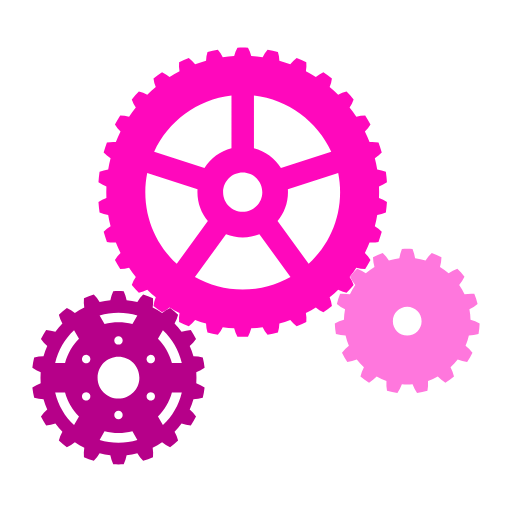
t = 0.00 s
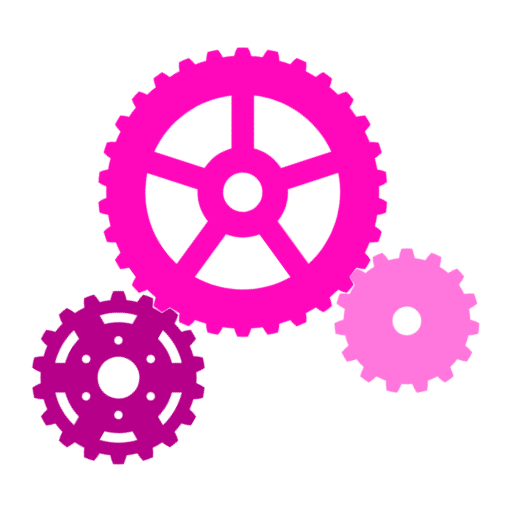
t = 2.00 s
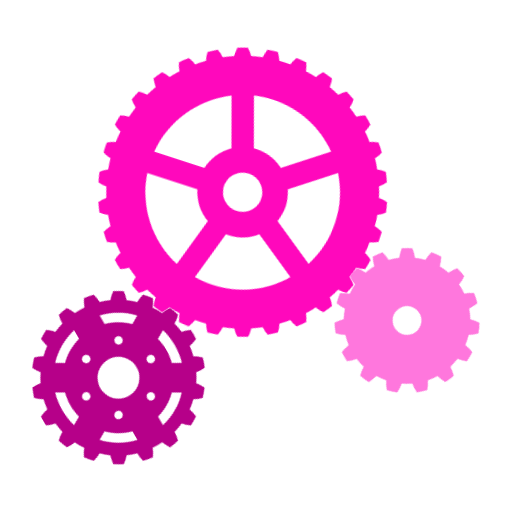
t = 4.00 s
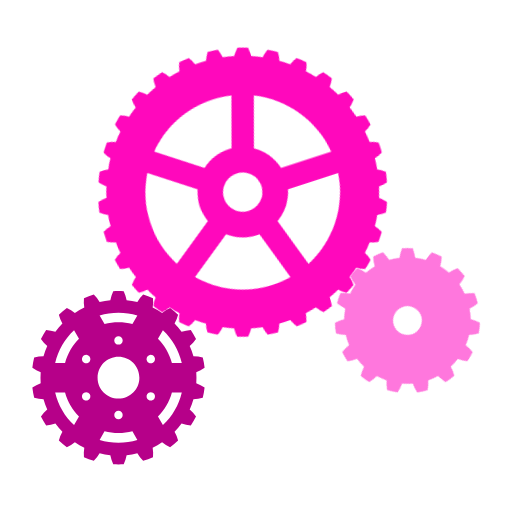
t = 6.00 s

The animated SVG that drew these frames (rendered in a browser with its animation timeline set to each time). Animation: 1 CSS @keyframes rule; one cycle of 8.00 s, repeats indefinitely.

<svg width="100%" height="100%" viewBox="0 0 256 256" version="1.1" xmlns="http://www.w3.org/2000/svg" xmlns:xlink="http://www.w3.org/1999/xlink" xml:space="preserve" xmlns:serif="http://www.serif.com/" style="fill-rule:evenodd;clip-rule:evenodd;stroke-linejoin:round;stroke-miterlimit:2;">
    <style>
        .gear {
            transform-box: fill-box;
            transform-origin: center;
            animation-name: rotate;
            animation-duration: 8s;
            animation-iteration-count: infinite;
            animation-timing-function: linear;
            animation-duration: calc((var(--teeth) / 3) * .5s);
        }
        .gear.medium,
        .gear.small {
            animation-direction: reverse;
        }

        @keyframes rotate {
            0% {
                transform: rotate(0deg);
            }
            100% {
                transform: rotate(360deg);
            }
        }
    </style>
    <path class="gear big" style="--teeth:30;fill:rgb(255,8,188);" d="M123.995,23.86C124.73,25.175 125.273,26.566 125.624,28.031C127.533,28.151 129.436,28.351 131.329,28.631C131.976,27.27 132.797,26.023 133.789,24.89C135.525,25.193 137.249,25.559 138.958,25.988C139.404,27.428 139.646,28.9 139.684,30.407C141.527,30.921 143.347,31.512 145.14,32.18C146.056,30.983 147.117,29.934 148.324,29.031C149.959,29.689 151.569,30.406 153.151,31.181C153.288,32.681 153.219,34.172 152.943,35.654C154.638,36.54 156.296,37.497 157.911,38.522C159.056,37.542 160.312,36.737 161.68,36.105C163.143,37.088 164.569,38.124 165.955,39.211C165.777,40.707 165.399,42.151 164.821,43.543C166.295,44.762 167.718,46.042 169.084,47.381C170.408,46.661 171.804,46.134 173.274,45.801C174.5,47.066 175.679,48.376 176.81,49.727C176.324,51.154 175.654,52.488 174.8,53.729C175.988,55.228 177.113,56.776 178.172,58.37C179.616,57.941 181.092,57.716 182.598,57.695C183.535,59.187 184.416,60.714 185.24,62.271C184.469,63.565 183.536,64.731 182.442,65.767C183.293,67.48 184.072,69.229 184.776,71.008C186.278,70.888 187.768,70.975 189.246,71.268C189.851,72.922 190.396,74.599 190.879,76.293C189.855,77.399 188.701,78.345 187.415,79.131C187.891,80.984 188.289,82.856 188.608,84.743C190.102,84.938 191.542,85.332 192.926,85.926C193.175,87.671 193.359,89.424 193.479,91.181C192.248,92.05 190.922,92.736 189.501,93.237C189.581,95.149 189.581,97.063 189.501,98.974C190.922,99.476 192.248,100.161 193.479,101.03C193.359,102.788 193.175,104.54 192.926,106.285C191.542,106.879 190.102,107.273 188.608,107.469C188.289,109.355 187.891,111.227 187.415,113.08C188.701,113.866 189.855,114.812 190.879,115.918C190.396,117.612 189.851,119.289 189.246,120.943C187.768,121.236 186.278,121.323 184.776,121.203C184.072,122.982 183.293,124.731 182.442,126.444C183.536,127.48 184.469,128.646 185.24,129.94C184.416,131.497 183.535,133.024 182.598,134.516C181.092,134.496 179.616,134.271 178.172,133.841C177.113,135.435 175.988,136.983 174.8,138.482C175.654,139.723 176.324,141.057 176.81,142.484C175.679,143.835 174.5,145.145 173.274,146.411C171.804,146.077 170.408,145.55 169.084,144.83C167.718,146.169 166.295,147.449 164.821,148.669C165.399,150.06 165.777,151.504 165.955,153C164.569,154.088 163.143,155.123 161.68,156.106C160.312,155.475 159.056,154.669 157.911,153.689C156.296,154.715 154.638,155.671 152.943,156.558C153.219,158.039 153.288,159.53 153.151,161.031C151.569,161.805 149.959,162.522 148.324,163.18C147.117,162.277 146.056,161.228 145.14,160.032C143.347,160.699 141.527,161.29 139.684,161.804C139.646,163.311 139.404,164.784 138.958,166.223C137.249,166.652 135.525,167.019 133.789,167.322C132.797,166.188 131.976,164.941 131.329,163.58C129.436,163.86 127.533,164.06 125.624,164.18C125.273,165.645 124.73,167.036 123.995,168.351C122.234,168.415 120.472,168.415 118.711,168.351C117.976,167.036 117.433,165.645 117.082,164.18C115.173,164.06 113.269,163.86 111.377,163.58C110.729,164.941 109.909,166.188 108.917,167.322C107.181,167.019 105.457,166.652 103.748,166.223C103.302,164.784 103.06,163.311 103.022,161.804C101.179,161.29 99.359,160.699 97.566,160.032C96.65,161.228 95.588,162.277 94.382,163.18C92.747,162.522 91.137,161.805 89.554,161.031C89.418,159.53 89.487,158.039 89.763,156.558C88.068,155.671 86.41,154.715 84.795,153.689C83.65,154.669 82.394,155.475 81.026,156.106C79.563,155.123 78.137,154.088 76.751,153C76.929,151.504 77.307,150.06 77.885,148.669C76.41,147.449 74.988,146.169 73.622,144.83C72.298,145.55 70.901,146.077 69.432,146.411C68.206,145.145 67.027,143.835 65.896,142.484C66.382,141.057 67.052,139.723 67.906,138.482C66.718,136.983 65.593,135.435 64.534,133.841C63.09,134.271 61.614,134.496 60.108,134.516C59.171,133.024 58.29,131.497 57.466,129.94C58.237,128.646 59.17,127.48 60.263,126.444C59.413,124.731 58.634,122.982 57.93,121.203C56.428,121.323 54.938,121.236 53.46,120.943C52.855,119.289 52.31,117.612 51.827,115.918C52.851,114.812 54.005,113.866 55.291,113.08C54.815,111.227 54.417,109.355 54.098,107.469C52.604,107.273 51.164,106.879 49.779,106.285C49.531,104.54 49.347,102.788 49.227,101.03C50.458,100.161 51.784,99.476 53.205,98.974C53.125,97.063 53.125,95.149 53.205,93.237C51.784,92.736 50.458,92.05 49.227,91.181C49.347,89.424 49.531,87.671 49.779,85.926C51.164,85.332 52.604,84.938 54.098,84.743C54.417,82.856 54.815,80.984 55.291,79.131C54.005,78.345 52.851,77.399 51.827,76.293C52.31,74.599 52.855,72.922 53.46,71.268C54.938,70.975 56.428,70.888 57.93,71.008C58.634,69.229 59.413,67.48 60.263,65.767C59.17,64.731 58.237,63.565 57.466,62.271C58.29,60.714 59.171,59.187 60.108,57.695C61.614,57.716 63.09,57.941 64.534,58.37C65.593,56.776 66.718,55.228 67.906,53.729C67.052,52.488 66.382,51.154 65.896,49.727C67.027,48.376 68.206,47.066 69.432,45.801C70.901,46.134 72.298,46.661 73.622,47.381C74.988,46.042 76.41,44.762 77.885,43.543C77.307,42.151 76.929,40.707 76.751,39.211C78.137,38.124 79.563,37.088 81.026,36.105C82.394,36.737 83.65,37.542 84.795,38.522C86.41,37.497 88.068,36.54 89.763,35.654C89.487,34.172 89.418,32.681 89.554,31.181C91.137,30.406 92.747,29.689 94.382,29.031C95.588,29.934 96.65,30.983 97.566,32.18C99.359,31.512 101.179,30.921 103.022,30.407C103.06,28.9 103.302,27.428 103.748,25.988C105.457,25.559 107.181,25.193 108.917,24.89C109.909,26.023 110.729,27.27 111.377,28.631C113.269,28.351 115.173,28.151 117.082,28.031C117.433,26.566 117.976,25.175 118.711,23.86C120.472,23.796 122.234,23.796 123.995,23.86ZM88.382,131.932L103.924,110.54C100.674,106.621 98.719,101.59 98.719,96.106C98.719,95.624 98.734,95.145 98.764,94.671L73.605,86.496C72.982,89.603 72.655,92.816 72.655,96.106C72.655,110.27 78.715,123.03 88.382,131.932ZM126.968,47.728L126.968,74.175C132.619,75.62 137.422,79.194 140.47,83.99L165.629,75.815C158.674,60.677 144.18,49.708 126.968,47.728ZM169.101,86.496L143.942,94.671C143.971,95.145 143.987,95.624 143.987,96.106C143.987,101.59 142.032,106.621 138.781,110.54L154.324,131.932C163.991,123.03 170.051,110.27 170.051,96.106C170.051,92.816 169.724,89.603 169.101,86.496ZM145.244,138.542L129.7,117.148C127.117,118.175 124.3,118.739 121.353,118.739C118.406,118.739 115.589,118.175 113.006,117.148L97.462,138.542C104.522,142.528 112.674,144.804 121.353,144.804C130.032,144.804 138.184,142.528 145.244,138.542ZM121.353,86.306C115.944,86.306 111.553,90.697 111.553,96.106C111.553,101.514 115.944,105.905 121.353,105.905C126.762,105.905 131.153,101.514 131.153,96.106C131.153,90.697 126.762,86.306 121.353,86.306ZM77.077,75.815L102.236,83.99C105.284,79.194 110.087,75.62 115.737,74.175L115.737,47.728C98.526,49.708 84.032,60.677 77.077,75.815Z" />
    <path class="gear medium" style="--teeth:18;fill:rgb(182,0,137);" d="M61.856,145.585C62.544,147.015 63.03,148.51 63.314,150.072C65.12,150.262 66.91,150.577 68.672,151.017C69.473,149.646 70.441,148.407 71.577,147.299C73.251,147.796 74.893,148.393 76.494,149.088C76.652,150.668 76.597,152.24 76.33,153.804C77.962,154.6 79.537,155.509 81.042,156.524C82.263,155.51 83.597,154.677 85.043,154.024C86.446,155.064 87.785,156.187 89.052,157.388C88.66,158.926 88.071,160.384 87.285,161.763C88.546,163.069 89.715,164.461 90.782,165.93C92.276,165.396 93.815,165.069 95.397,164.95C96.36,166.406 97.234,167.92 98.014,169.482C97.119,170.793 96.067,171.962 94.857,172.988C95.595,174.647 96.217,176.355 96.718,178.101C98.305,178.109 99.862,178.328 101.39,178.758C101.796,180.456 102.1,182.177 102.299,183.911C101.01,184.837 99.621,185.576 98.133,186.127C98.259,187.938 98.259,189.756 98.133,191.567C99.621,192.118 101.01,192.856 102.299,193.783C102.1,195.517 101.796,197.238 101.39,198.936C99.862,199.366 98.305,199.585 96.718,199.593C96.217,201.338 95.595,203.047 94.857,204.705C96.067,205.732 97.119,206.901 98.014,208.212C97.234,209.774 96.36,211.287 95.397,212.744C93.815,212.625 92.276,212.298 90.782,211.763C89.715,213.232 88.546,214.625 87.285,215.931C88.071,217.31 88.66,218.768 89.052,220.306C87.785,221.507 86.446,222.63 85.043,223.669C83.597,223.017 82.263,222.183 81.042,221.169C79.537,222.185 77.962,223.094 76.33,223.89C76.597,225.454 76.652,227.026 76.494,228.605C74.893,229.3 73.251,229.898 71.577,230.395C70.441,229.287 69.473,228.047 68.672,226.677C66.91,227.116 65.12,227.432 63.314,227.622C63.03,229.183 62.544,230.679 61.856,232.109C60.113,232.215 58.365,232.215 56.623,232.109C55.934,230.679 55.448,229.183 55.164,227.622C53.359,227.432 51.568,227.116 49.806,226.677C49.006,228.047 48.037,229.287 46.901,230.395C45.228,229.898 43.586,229.3 41.984,228.605C41.826,227.026 41.881,225.454 42.148,223.89C40.516,223.094 38.942,222.185 37.437,221.169C36.215,222.183 34.882,223.017 33.435,223.669C32.032,222.63 30.694,221.507 29.426,220.306C29.818,218.768 30.407,217.31 31.194,215.931C29.932,214.625 28.764,213.232 27.696,211.763C26.202,212.298 24.664,212.625 23.081,212.744C22.119,211.287 21.245,209.774 20.465,208.212C21.359,206.901 22.411,205.732 23.622,204.705C22.883,203.047 22.261,201.338 21.761,199.593C20.174,199.585 18.616,199.366 17.088,198.936C16.682,197.238 16.379,195.517 16.18,193.783C17.469,192.856 18.857,192.118 20.346,191.567C20.219,189.756 20.219,187.938 20.346,186.127C18.857,185.576 17.469,184.837 16.18,183.911C16.379,182.177 16.682,180.456 17.088,178.758C18.616,178.328 20.174,178.109 21.761,178.101C22.261,176.355 22.883,174.647 23.622,172.988C22.411,171.962 21.359,170.793 20.465,169.482C21.245,167.92 22.119,166.406 23.081,164.95C24.664,165.069 26.202,165.396 27.696,165.93C28.764,164.461 29.932,163.069 31.194,161.763C30.407,160.384 29.818,158.926 29.426,157.388C30.694,156.187 32.032,155.064 33.435,154.024C34.882,154.677 36.215,155.51 37.437,156.524C38.942,155.509 40.516,154.6 42.148,153.804C41.881,152.24 41.826,150.668 41.984,149.088C43.586,148.393 45.228,147.796 46.901,147.299C48.037,148.407 49.006,149.646 49.806,151.017C51.568,150.577 53.359,150.262 55.164,150.072C55.448,148.51 55.934,147.015 56.623,145.585C58.365,145.479 60.113,145.479 61.856,145.585ZM41.262,199.226C41.843,200.233 43.133,200.579 44.14,199.997C45.147,199.416 45.493,198.126 44.911,197.119C44.33,196.112 43.04,195.767 42.033,196.348C41.026,196.929 40.68,198.219 41.262,199.226ZM27.584,181.467L32.521,181.467C33.794,176.855 36.231,172.723 39.495,169.408L37.027,165.133C32.416,169.454 29.064,175.103 27.584,181.467ZM68.676,219.951L66.207,215.675C63.981,216.252 61.646,216.56 59.239,216.56C56.833,216.56 54.498,216.252 52.271,215.675L49.802,219.951C52.789,220.858 55.958,221.345 59.239,221.345C62.521,221.345 65.689,220.858 68.676,219.951ZM77.217,199.226C77.798,198.219 77.453,196.929 76.446,196.348C75.438,195.767 74.149,196.112 73.567,197.119C72.986,198.126 73.331,199.416 74.339,199.997C75.346,200.579 76.635,200.233 77.217,199.226ZM59.239,209.606C60.402,209.606 61.346,208.661 61.346,207.499C61.346,206.336 60.402,205.392 59.239,205.392C58.076,205.392 57.132,206.336 57.132,207.499C57.132,208.661 58.076,209.606 59.239,209.606ZM90.894,196.226L85.957,196.226C84.684,200.839 82.247,204.971 78.983,208.286L81.451,212.561C86.062,208.239 89.414,202.59 90.894,196.226ZM37.027,212.561L39.495,208.286C36.231,204.971 33.794,200.839 32.521,196.226L27.584,196.226C29.064,202.59 32.416,208.239 37.027,212.561ZM59.239,178.4C53.474,178.4 48.793,183.081 48.793,188.847C48.793,194.613 53.474,199.294 59.239,199.294C65.005,199.294 69.686,194.613 69.686,188.847C69.686,183.081 65.005,178.4 59.239,178.4ZM77.217,178.467C76.635,177.46 75.346,177.115 74.339,177.696C73.331,178.278 72.986,179.567 73.567,180.574C74.149,181.582 75.438,181.927 76.446,181.346C77.453,180.764 77.798,179.475 77.217,178.467ZM81.451,165.133L78.983,169.408C82.247,172.723 84.684,176.855 85.957,181.467L90.894,181.467C89.414,175.103 86.062,169.454 81.451,165.133ZM41.262,178.467C40.68,179.475 41.026,180.764 42.033,181.346C43.04,181.927 44.33,181.582 44.911,180.574C45.493,179.567 45.147,178.278 44.14,177.696C43.133,177.115 41.843,177.46 41.262,178.467ZM59.239,168.088C58.076,168.088 57.132,169.032 57.132,170.195C57.132,171.358 58.076,172.302 59.239,172.302C60.402,172.302 61.346,171.358 61.346,170.195C61.346,169.032 60.402,168.088 59.239,168.088ZM49.802,157.742L52.271,162.019C54.498,161.441 56.833,161.134 59.239,161.134C61.646,161.134 63.981,161.441 66.207,162.019L68.676,157.742C65.689,156.836 62.521,156.349 59.239,156.349C55.958,156.349 52.789,156.836 49.802,157.742Z" />
    <path class="gear small" style="--teeth:15;fill:rgb(255,119,221);" d="M206.272,124.448C206.897,125.968 207.325,127.541 207.558,129.168C209.328,129.39 211.076,129.762 212.783,130.278C213.657,128.887 214.688,127.624 215.878,126.489C217.548,127.091 219.172,127.814 220.736,128.653C220.689,130.295 220.441,131.907 219.991,133.488C221.518,134.411 222.963,135.461 224.313,136.628C225.677,135.712 227.133,134.978 228.681,134.425C229.963,135.653 231.152,136.975 232.24,138.377C231.529,139.859 230.646,141.23 229.593,142.492C230.612,143.956 231.505,145.503 232.264,147.117C233.883,146.836 235.511,146.758 237.15,146.882C237.821,148.526 238.371,150.216 238.794,151.94C237.541,153.004 236.177,153.898 234.702,154.622C235.037,156.374 235.224,158.151 235.26,159.934C236.854,160.336 238.374,160.927 239.82,161.707C239.765,163.481 239.579,165.249 239.264,166.996C237.687,167.459 236.078,167.721 234.435,167.782C234.029,169.519 233.477,171.218 232.785,172.862C234.077,173.877 235.226,175.035 236.23,176.336C235.457,177.934 234.568,179.474 233.57,180.942C231.942,180.723 230.365,180.308 228.839,179.696C227.762,181.117 226.566,182.445 225.265,183.665C226.033,185.118 226.611,186.643 226.999,188.24C225.643,189.386 224.205,190.431 222.696,191.366C221.297,190.504 220.026,189.483 218.881,188.304C217.319,189.164 215.687,189.891 214.002,190.476C214.112,192.116 214.02,193.744 213.725,195.36C212.02,195.856 210.282,196.226 208.523,196.466C207.595,195.109 206.849,193.66 206.283,192.117C204.506,192.267 202.719,192.267 200.942,192.117C200.376,193.66 199.63,195.109 198.702,196.466C196.944,196.226 195.205,195.856 193.5,195.36C193.205,193.744 193.113,192.116 193.223,190.476C191.538,189.891 189.906,189.164 188.344,188.304C187.199,189.483 185.928,190.504 184.529,191.366C183.02,190.431 181.582,189.386 180.226,188.24C180.614,186.643 181.192,185.118 181.96,183.665C180.659,182.445 179.463,181.117 178.386,179.696C176.86,180.308 175.284,180.723 173.655,180.942C172.657,179.474 171.768,177.934 170.995,176.336C171.999,175.035 173.148,173.877 174.44,172.862C173.748,171.218 173.196,169.519 172.79,167.782C171.147,167.721 169.538,167.459 167.961,166.996C167.646,165.249 167.46,163.481 167.405,161.707C168.851,160.927 170.371,160.336 171.965,159.934C172.001,158.151 172.188,156.374 172.523,154.622C171.048,153.898 169.684,153.004 168.431,151.94C168.855,150.216 169.404,148.526 170.075,146.882C171.714,146.758 173.342,146.836 174.962,147.117C175.72,145.503 176.613,143.956 177.632,142.492C176.579,141.23 175.697,139.859 174.985,138.377C176.073,136.975 177.262,135.653 178.544,134.425C180.092,134.978 181.548,135.712 182.912,136.628C184.262,135.461 185.707,134.411 187.234,133.488C186.784,131.907 186.536,130.295 186.489,128.653C188.053,127.814 189.677,127.091 191.348,126.489C192.537,127.624 193.568,128.887 194.442,130.278C196.15,129.762 197.897,129.39 199.667,129.168C199.9,127.541 200.328,125.968 200.953,124.448C202.724,124.317 204.501,124.317 206.272,124.448ZM203.613,153.391C199.647,153.391 196.428,156.61 196.428,160.575C196.428,164.541 199.647,167.76 203.613,167.76C207.578,167.76 210.797,164.541 210.797,160.575C210.797,156.61 207.578,153.391 203.613,153.391Z" />
</svg>
